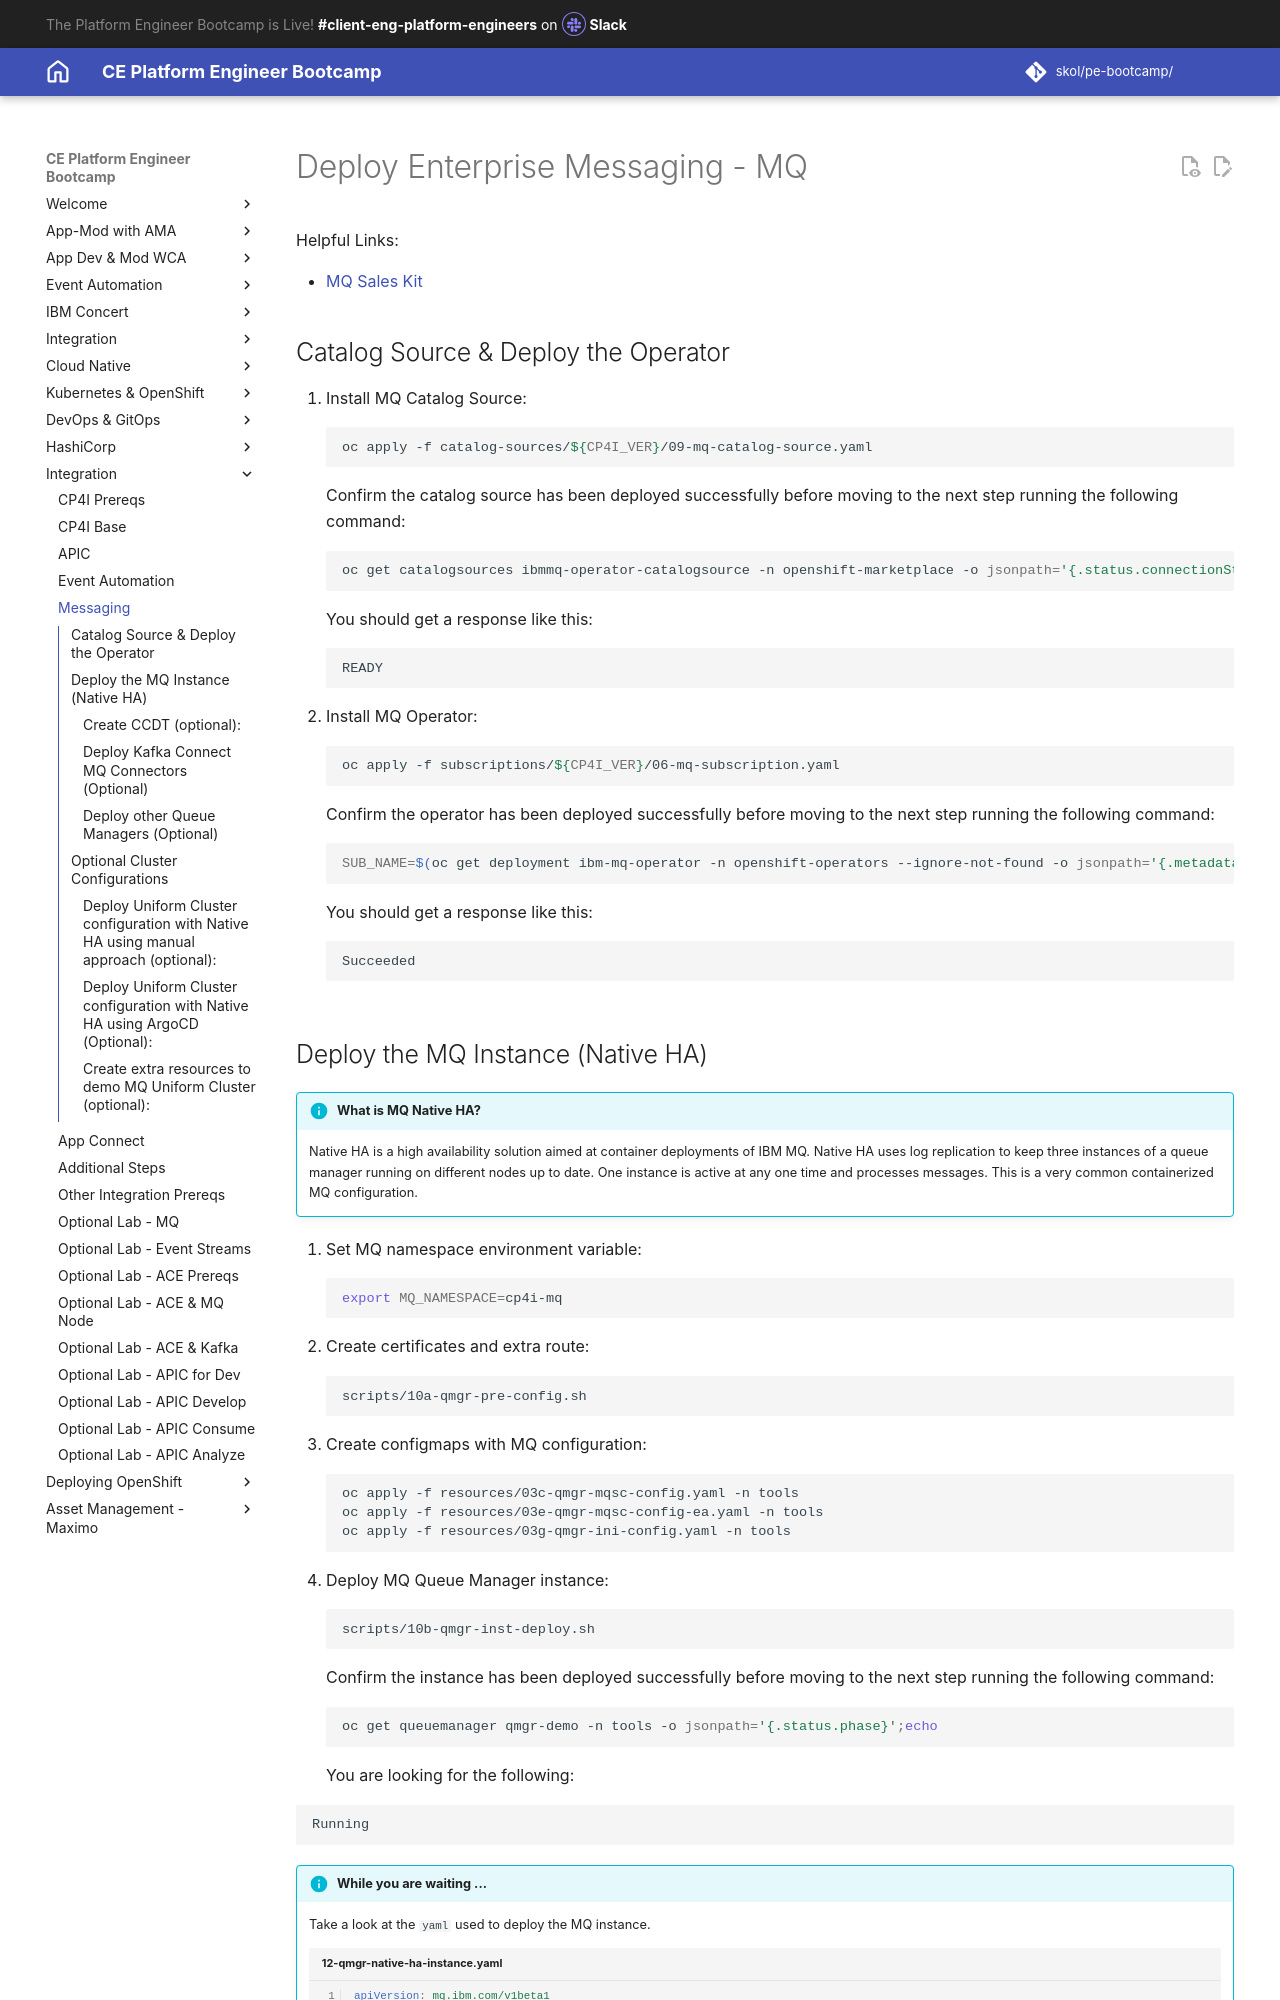

repository: jabbott7335/ce-pe-bootcamp · page: integration/05-mq/index.html · generator: mkdocs

---
Title: Messaging (MQ)
hide:
    - toc
---


# Deploy Enterprise Messaging - MQ 

Helpful Links:

- [MQ Sales Kit](https://ibm.seismic.com/Link/Content/DC37QVDTC9Rd6Gh2D2Q4BBpDP7TG){target="_blank"}

## Catalog Source & Deploy the Operator

1. Install MQ Catalog Source:
   ```bash
   oc apply -f catalog-sources/${CP4I_VER}/09-mq-catalog-source.yaml 
   ```
   Confirm the catalog source has been deployed successfully before moving to the next step running the following command: 
   ```bash
   oc get catalogsources ibmmq-operator-catalogsource -n openshift-marketplace -o jsonpath='{.status.connectionState.lastObservedState}';echo
   ```
   You should get a response like this:
   ```
   READY
   ```
2. Install MQ Operator:
   ```bash
   oc apply -f subscriptions/${CP4I_VER}/06-mq-subscription.yaml
   ```
   Confirm the operator has been deployed successfully before moving to the next step running the following command:
   ```bash
   SUB_NAME=$(oc get deployment ibm-mq-operator -n openshift-operators --ignore-not-found -o jsonpath='{.metadata.labels.olm\.owner}');if [ ! -z "$SUB_NAME" ]; then oc get csv/$SUB_NAME --ignore-not-found -o jsonpath='{.status.phase}';fi;echo
   ```
   You should get a response like this:
   ```
   Succeeded
   ```
